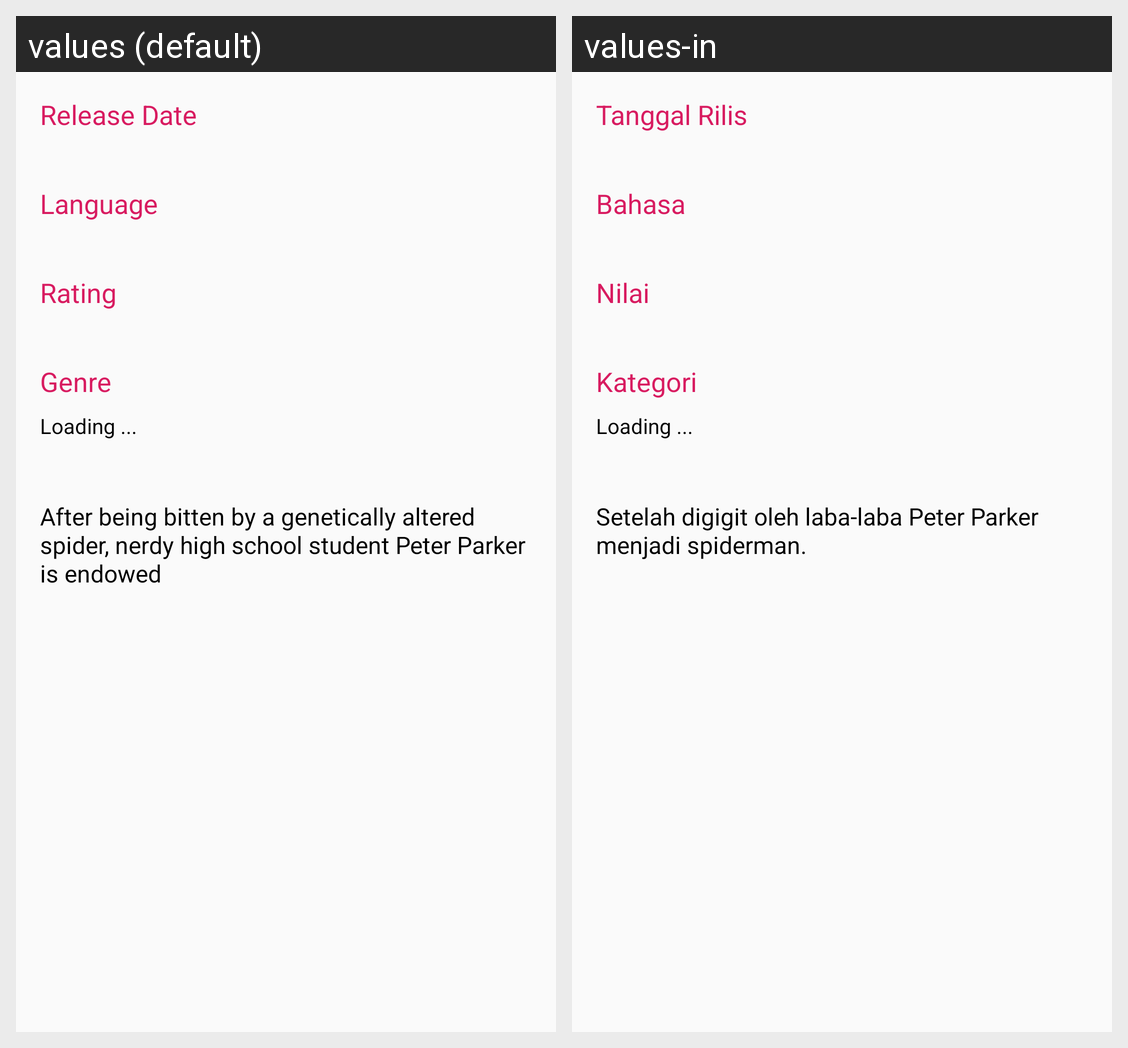

Here is an Android app screen in its default locale and in the app's own translations. Write out the translated-string differences for the strings that appear on this screen.
Android screen res/layout/activity_detail.xml rendered under 2 locales, left to right: values (default), values-in. Device: Nexus 5 (rendered at 1080×1920; each locale shown at half size, 540×960, under a caption strip naming it); theme AppTheme.
Strings drawn on this screen, with the default value and each locale's value (text and hints the layout hard-codes, and strings that could not be matched under every locale, appear in the picture but are not listed):

textview_release
  values: Release Date
  values-in: Tanggal Rilis

textview_language
  values: Language
  values-in: Bahasa

textview_rating
  values: Rating
  values-in: Nilai

textview_genre
  values: Genre
  values-in: Kategori

textview_overview_desc
  values: After being bitten by a genetically altered spider, nerdy high school student Peter Parker is endowed
  values-in: Setelah digigit oleh laba-laba Peter Parker menjadi spiderman.
